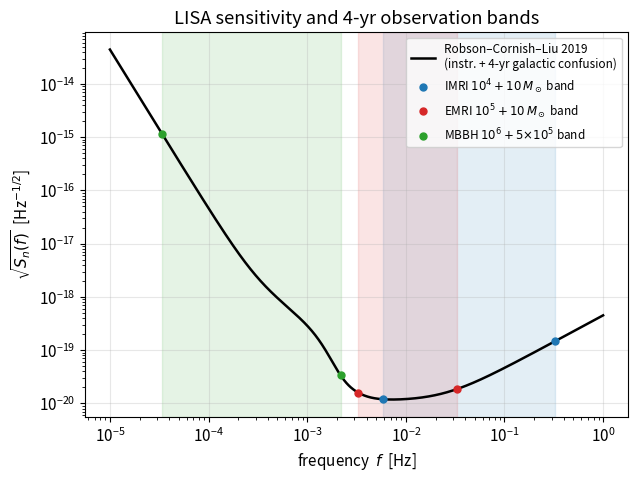
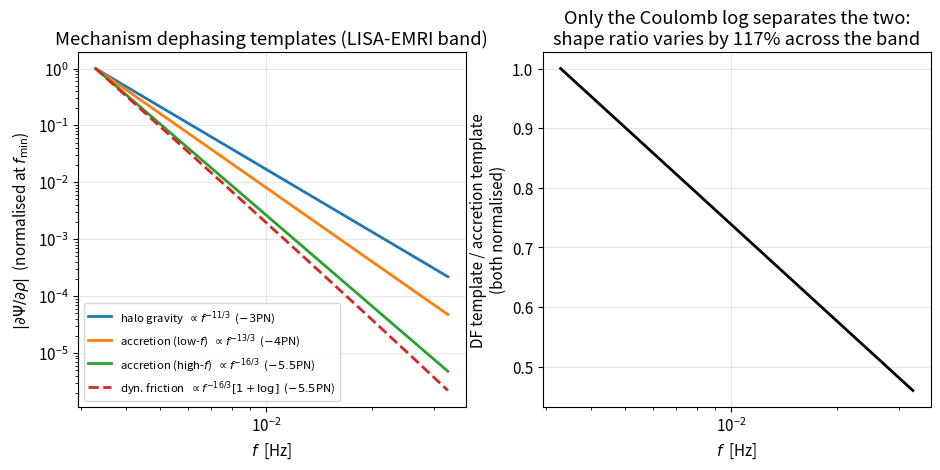
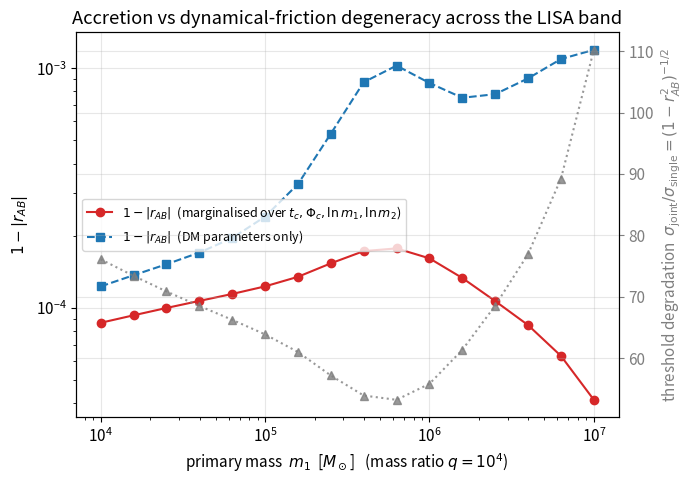
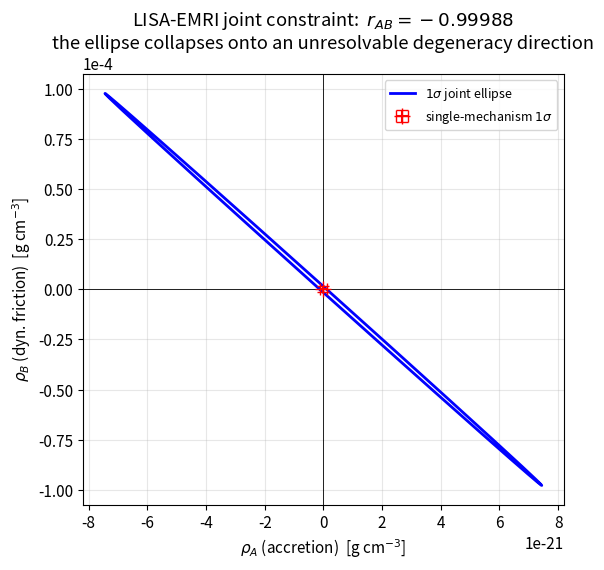
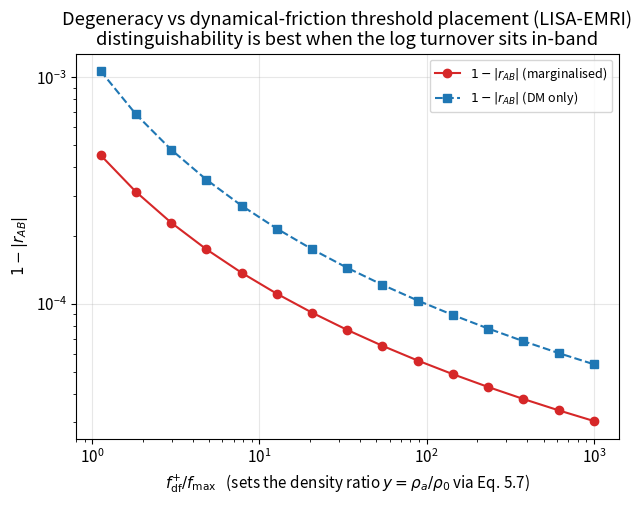

These charts were generated, in order, by the following Python code:
"""
dm_dephasing_colab.py  --  SELF-CONTAINED version for Google Colab.
========================================================================
Everything in one file: verified Boudon et al. (2305.18540) physics,
Robson-Cornish-Liu (1803.01944) LISA noise, Fisher analysis, sweeps,
CSV output, and all five figures.  No local imports needed.

USAGE IN COLAB:  paste this whole file into one cell and run it,
or upload the file and run  !python3 dm_dephasing_colab.py
Outputs land in the Colab working directory (left file pane).
========================================================================
"""
"""
dm_dephasing_full.py
========================================================================
Fisher-matrix distinguishability of dark-matter dephasing mechanisms
in LISA observations of black-hole binaries.

Physics implemented EXACTLY from Boudon, Brax, Valageas & Wong,
arXiv:2305.18540 (Phys. Rev. D 108, 103517):

  Eq. (4.16)  vacuum SPA phase, leading + 1PN            (verified p.8)
  Eq. (4.18)  halo-gravity dephasing        ~ x^(-11/3)  (-3   PN)
  Eq. (4.19)  accretion dephasing:
                high-f regime  (prop. rho0) ~ x^(-16/3)  (-5.5 PN)
                low-f  regime  (prop. rho_a)~ x^(-13/3)  (-4   PN)
  Eq. (4.20)  dynamical-friction dephasing  ~ x^(-16/3) * [1 + log(f)]
  Eqs. (5.5)-(5.8)  regime thresholds f_acc,i , f_df,i^-, f_df,i^+
  Eq. (5.3)   phase-only Fisher matrix (amplitude decorrelated)

Noise: full Robson, Cornish & Liu 2019 (arXiv:1803.01944) analytic
LISA sensitivity, Eqs. (1),(10),(11),(14), incl. 4-yr galactic
confusion noise.

Scientific question (the paper's novelty):
  Existing literature forecasts whether a DM environment is DETECTABLE.
  Here we ask whether a detected dephasing can be ATTRIBUTED to a
  specific mechanism: the joint Fisher matrix over TWO simultaneous
  mechanism amplitudes (rho_A = accretion, rho_B = dynamical friction)
  yields an off-diagonal correlation coefficient r_AB that quantifies
  mechanism confusion.  |r_AB| -> 1 means the two models are
  observationally degenerate over the band.

Author: Duong Ngoc Khoa
========================================================================
"""

import numpy as np
import csv

# ----------------------------------------------------------------------
# Physical constants (SI)
# ----------------------------------------------------------------------
G     = 6.67430e-11        # m^3 kg^-1 s^-2
c     = 2.99792458e8       # m s^-1
Msun  = 1.98892e30         # kg
GCM3  = 1.0e3              # 1 g/cm^3 in kg/m^3
YR    = 3.15576e7          # s
FSTAR = 0.66               # critical-flux constant, Sec. II of 2305.18540

# ======================================================================
# 1.  LISA noise: Robson, Cornish & Liu (2019), arXiv:1803.01944
# ======================================================================
L_ARM  = 2.5e9             # m
F_STAR = 19.09e-3          # Hz  (c / 2 pi L)

# 4-yr galactic-confusion fit parameters, Table 1 of RCL
_CONF = dict(A=9.0e-45, alpha=0.138, beta=-221.0, kappa=521.0,
             gamma=1680.0, fk=0.00113)


def P_oms(f):
    """Optical-metrology single-link noise, RCL Eq. (10) [m^2/Hz]."""
    return (1.5e-11) ** 2 * (1.0 + (2.0e-3 / f) ** 4)


def P_acc(f):
    """Single test-mass acceleration noise, RCL Eq. (11) [m^2 s^-4/Hz]."""
    return (3.0e-15) ** 2 * (1.0 + (0.4e-3 / f) ** 2) \
        * (1.0 + (f / 8.0e-3) ** 4)


def S_conf(f):
    """Galactic confusion noise, RCL Eq. (14), 4-yr mission [1/Hz]."""
    p = _CONF
    return p['A'] * f ** (-7.0 / 3.0) \
        * np.exp(-f ** p['alpha'] + p['beta'] * f * np.sin(p['kappa'] * f)) \
        * (1.0 + np.tanh(p['gamma'] * (p['fk'] - f)))


def Sn_LISA(f):
    """Full sky-averaged LISA sensitivity, RCL Eq. (1) + confusion [1/Hz]."""
    inst = (10.0 / (3.0 * L_ARM ** 2)) \
        * (P_oms(f) + 4.0 * P_acc(f) / (2.0 * np.pi * f) ** 4) \
        * (1.0 + 0.6 * (f / F_STAR) ** 2)
    return inst + S_conf(f)


# ======================================================================
# 2.  Binary system
# ======================================================================
class Binary:
    def __init__(self, m1_Msun, m2_Msun):
        # convention m1 >= m2
        if m2_Msun > m1_Msun:
            m1_Msun, m2_Msun = m2_Msun, m1_Msun
        self.m1 = m1_Msun * Msun
        self.m2 = m2_Msun * Msun
        self.m = self.m1 + self.m2
        self.mu = self.m1 * self.m2 / self.m
        self.nu = self.mu / self.m
        self.Mc = self.nu ** 0.6 * self.m

    # -- characteristic frequencies -----------------------------------
    def f_isco(self):
        return c ** 3 / (6.0 ** 1.5 * np.pi * G * self.m)

    def f_gamma(self):
        """v^2 = 0.137 c^2 relativistic-validity cut (Sec. IV.B.5)."""
        return 0.137 ** 1.5 * c ** 3 / (np.pi * G * self.m)

    def f_obs(self, Tobs=4.0 * YR):
        """GW frequency Tobs before merger (paper Sec. VI.A)."""
        return 4.149e-5 * (self.Mc / (1e6 * Msun)) ** (-5.0 / 8.0) \
            * (Tobs / YR) ** (-3.0 / 8.0)

    def lisa_band(self):
        """Boudon Table I: fmin = max(2e-5, f_obs); fmax = min(1, f_gamma)."""
        fmin = max(2.0e-5, self.f_obs())
        fmax = min(1.0, self.f_gamma())
        return fmin, fmax

    # -- regime thresholds, Eqs. (5.5)-(5.8) inverted for f -----------
    def f_acc(self, i, y):
        """Accretion threshold frequency for BH i (1 or 2)."""
        mi = self.m1 if i == 1 else self.m2
        return c ** 3 * mi ** 3 \
            / (3.0 * np.pi * FSTAR * G * self.m * self.mu ** 3 * y)

    def f_df_minus(self, y):
        """Lower dynamical-friction threshold for the smaller BH."""
        return c ** 3 * self.m2 ** 3 \
            / (np.pi * G * self.m * self.mu ** 3 * y ** 1.5)

    def _log_fdf_plus_y1(self):
        """log of f_df^+ at y = 1 (computed in log space: mu^15 etc.
        overflow float64 for supermassive systems)."""
        return (3.0 + 3.0 * np.log(c) + 5.0 * np.log(self.m)
                + 15.0 * np.log(self.mu) - np.log(5832.0 * np.pi * G)
                - 21.0 * np.log(self.m2))

    def f_df_plus(self, y):
        """Upper dynamical-friction threshold for the smaller BH."""
        return np.exp(self._log_fdf_plus_y1() - 1.5 * np.log(y))

    def y_for_fdf_plus(self, f_plus):
        """Invert f_df_plus(y) = f_plus  ->  density ratio y = rho_a/rho0."""
        return np.exp((2.0 / 3.0) * (self._log_fdf_plus_y1() - np.log(f_plus)))


# ======================================================================
# 3.  Phase model  (all Psi in radians; x = pi G Mc f / c^3)
# ======================================================================
def x_of_f(f, b):
    return np.pi * G * b.Mc * f / c ** 3


def psi_vacuum(f, b):
    """Eq. (4.16): leading + 1PN SPA phase."""
    x = x_of_f(f, b)
    onePN = (20.0 / 9.0) * (743.0 / 336.0 + 2.75 * b.nu) \
        * (np.pi * G * b.m * f / c ** 3) ** (2.0 / 3.0)
    return (3.0 / 128.0) * x ** (-5.0 / 3.0) * (1.0 + onePN)


def _dm_prefac(b, rho0_gcm3):
    """Common factor  rho0 G^3 Mc^2 / c^6  [dimensionless * s^0]."""
    rho0 = rho0_gcm3 * GCM3
    return rho0 * G ** 3 * b.Mc ** 2 / c ** 6


def psi_halo(f, b, rho0_gcm3):
    """Eq. (4.18): cloud self-gravity, -3PN,  x^(-11/3)."""
    return (25.0 * np.pi / 924.0) * _dm_prefac(b, rho0_gcm3) \
        * x_of_f(f, b) ** (-11.0 / 3.0)


def _acc_mass_factor(b, include=(1, 2)):
    """Sum_i (m_i^3 / mu^2 m)(3 + 2 m_i^2 / (m mu)) over included BHs."""
    tot = 0.0
    for i in include:
        mi = b.m1 if i == 1 else b.m2
        tot += mi ** 3 / (b.mu ** 2 * b.m) * (3.0 + 2.0 * mi ** 2 / (b.m * b.mu))
    return tot


def psi_acc_high(f, b, rho0_gcm3, include=(1, 2)):
    """Eq. (4.19), high-frequency branch (f > f_acc,i): -5.5PN, x^(-16/3).
    Proportional to the bulk density rho0."""
    return -(25.0 * np.pi / 38912.0) * _dm_prefac(b, rho0_gcm3) \
        * _acc_mass_factor(b, include) * x_of_f(f, b) ** (-16.0 / 3.0)


def psi_acc_low(f, b, rhoa_gcm3, include=(1, 2)):
    """Eq. (4.19), low-frequency branch (f < f_acc,i): -4PN, x^(-13/3).
    Proportional to rho_a; bracket terms -> 1 for f << f_acc (Eq. 5.10)."""
    mfac = sum((3.0 + 2.0 * (b.m1 if i == 1 else b.m2) ** 2 / (b.m * b.mu))
               for i in include)
    return -(75.0 * np.pi * FSTAR / 26624.0) * b.nu ** 0.4 \
        * _dm_prefac(b, rhoa_gcm3) * mfac * x_of_f(f, b) ** (-13.0 / 3.0)


def psi_df(f, b, rho0_gcm3, f_plus):
    """Eq. (4.20), main window f_df^- < f < f_df^+ (smaller BH only):
    -5.5PN carrier x^(-16/3) modulated by the Coulomb-log bracket."""
    x = x_of_f(f, b)
    r = f / f_plus
    bracket = 1.0 + (304.0 / 105.0) * np.log(r) \
        - (361.0 / 105.0) * r ** (16.0 / 3.0) \
        + (256.0 / 105.0) * r ** (19.0 / 3.0)
    mass2 = b.m2 ** 3 / (b.mu ** 2 * b.m)
    return (875.0 * np.pi / 11829248.0) * _dm_prefac(b, rho0_gcm3) \
        * mass2 * x ** (-16.0 / 3.0) * bracket


# ======================================================================
# 4.  Fisher machinery  (Eq. 5.3, phase-only, amplitude decorrelated)
# ======================================================================
def make_fgrid(fmin, fmax, n=6000):
    return np.logspace(np.log10(fmin), np.log10(fmax), n)


def fisher(derivs, fgrid, snr):
    """Gamma_ij = SNR^2 * int w dPsi_i dPsi_j / int w,  w = f^-7/3 / Sn."""
    w = fgrid ** (-7.0 / 3.0) / Sn_LISA(fgrid)
    norm = np.trapezoid(w, fgrid)
    n = len(derivs)
    Gam = np.empty((n, n))
    for i in range(n):
        for j in range(i, n):
            Gam[i, j] = Gam[j, i] = \
                snr ** 2 * np.trapezoid(w * derivs[i] * derivs[j], fgrid) / norm
    return Gam


def invert_fisher(Gam):
    """Numerically stable inversion via correlation-normalised Fisher.
    Returns (covariance, sigmas, correlation matrix, condition number)."""
    d = np.sqrt(np.diag(Gam))
    D = np.outer(d, d)
    C = Gam / D                       # unit-diagonal Fisher
    cond = np.linalg.cond(C)
    Cinv = np.linalg.inv(C)
    Sigma = Cinv / D                  # covariance
    sig = np.sqrt(np.diag(Sigma))
    corr = Sigma / np.outer(sig, sig)
    return Sigma, sig, corr, cond


def binary_param_derivs(b, fgrid):
    """Analytic d/dtc, d/dphic + numeric d/dln m1, d/dln m2 of Psi_vac."""
    d_tc = 2.0 * np.pi * fgrid
    d_phic = -np.ones_like(fgrid)
    eps = 1e-6
    out = []
    for which in ('m1', 'm2'):
        bp = Binary((b.m1 / Msun) * (1 + eps) if which == 'm1' else b.m1 / Msun,
                    (b.m2 / Msun) * (1 + eps) if which == 'm2' else b.m2 / Msun)
        bm = Binary((b.m1 / Msun) * (1 - eps) if which == 'm1' else b.m1 / Msun,
                    (b.m2 / Msun) * (1 - eps) if which == 'm2' else b.m2 / Msun)
        out.append((psi_vacuum(fgrid, bp) - psi_vacuum(fgrid, bm)) / (2 * eps))
    return d_tc, d_phic, out[0], out[1]


# ======================================================================
# 5.  Per-system analysis
# ======================================================================
def analyse_system(name, m1, m2, snr, fdfplus_over_fmax=10.0, verbose=True):
    b = Binary(m1, m2)
    fmin, fmax = b.lisa_band()
    fgrid = make_fgrid(fmin, fmax)

    # ---- fiducial self-interaction: put the DF window around the band
    f_plus = fdfplus_over_fmax * fmax
    y = b.y_for_fdf_plus(f_plus)
    f_minus = b.f_df_minus(y)
    facc1, facc2 = b.f_acc(1, y), b.f_acc(2, y)

    # which BHs are in the HIGH-frequency accretion regime over the band?
    acc_include = tuple(i for i, fa in ((1, facc1), (2, facc2)) if fa < fmin)
    regime_ok = dict(
        df_window=(f_minus < fmin and f_plus > fmax),
        acc_high_1=(facc1 < fmin), acc_high_2=(facc2 < fmin),
        df_active=(b.nu < 0.16 or m1 / m2 > 2.6))

    # ---- mechanism templates: dPsi/drho at rho = 1 g/cm^3 (linear)
    tA = psi_acc_high(fgrid, b, 1.0, include=acc_include if acc_include else (2,))
    tB = psi_df(fgrid, b, 1.0, f_plus)
    tH = psi_halo(fgrid, b, 1.0)
    tL = psi_acc_low(fgrid, b, 1.0)

    d_tc, d_phic, d_lnm1, d_lnm2 = binary_param_derivs(b, fgrid)
    base = [d_tc, d_phic, d_lnm1, d_lnm2]

    # ---- (a) single-mechanism detection thresholds (paper's analysis)
    single = {}
    for lab, t in (('acc', tA), ('df', tB), ('halo', tH), ('acc_low', tL)):
        Gam = fisher(base + [t], fgrid, snr)
        _, sig, _, _ = invert_fisher(Gam)
        single[lab] = sig[4]                    # sigma(rho) in g/cm^3

    # ---- (b) JOINT accretion + dynamical friction (the new question)
    Gam6 = fisher(base + [tA, tB], fgrid, snr)
    Sigma6, sig6, corr6, cond6 = invert_fisher(Gam6)
    rAB = corr6[4, 5]
    degr_A = sig6[4] / single['acc']
    degr_B = sig6[5] / single['df']

    # ---- (c) DM-only joint (no binary-parameter marginalisation)
    Gam2 = fisher([tA, tB], fgrid, snr)
    _, _, corr2, _ = invert_fisher(Gam2)
    rAB_nomarg = corr2[0, 1]

    # ---- (d) full 4-mechanism shape-correlation matrix (marginalised)
    labels4 = ['halo(-3PN)', 'acc_low(-4PN)', 'acc_high(-5.5PN)', 'df(-5.5PN+log)']
    GamM = fisher(base + [tH, tL, tA, tB], fgrid, snr)
    try:
        _, _, corrM, condM = invert_fisher(GamM)
        mech_corr = corrM[4:, 4:]
    except np.linalg.LinAlgError:
        mech_corr, condM = None, np.inf

    res = dict(name=name, m1=m1, m2=m2, snr=snr, fmin=fmin, fmax=fmax,
               y=y, cs_over_c=1.0 / np.sqrt(y), f_plus=f_plus,
               f_minus=f_minus, facc1=facc1, facc2=facc2,
               acc_include=acc_include, regime_ok=regime_ok,
               sigma_single=single, sigma_joint_A=sig6[4],
               sigma_joint_B=sig6[5], rAB=rAB, rAB_nomarg=rAB_nomarg,
               degr_A=degr_A, degr_B=degr_B, cond6=cond6,
               mech_corr=mech_corr, mech_labels=labels4,
               binary=b, fgrid=fgrid, templates=dict(A=tA, B=tB, H=tH, L=tL),
               Sigma6=Sigma6)

    if verbose:
        print_report(res)
    return res


def print_report(r):
    b = r['binary']
    print(f"\n{'=' * 72}\n  {r['name']}:  m1 = {r['m1']:.3g} Msun,  "
          f"m2 = {r['m2']:.3g} Msun,  SNR = {r['snr']:.3g}")
    print(f"{'=' * 72}")
    print(f"  band            : [{r['fmin']:.3e}, {r['fmax']:.3e}] Hz   "
          f"(f_obs 4yr = {b.f_obs():.3e}, f_gamma = {b.f_gamma():.3e})")
    print(f"  fiducial y      : {r['y']:.3e}   (c_s/c = {r['cs_over_c']:.3e})")
    print(f"  DF window       : [{r['f_minus']:.3e}, {r['f_plus']:.3e}] Hz"
          f"   covers band: {r['regime_ok']['df_window']}")
    print(f"  f_acc(BH1,BH2)  : {r['facc1']:.3e}, {r['facc2']:.3e} Hz"
          f"   high-f accretion BHs included: {r['acc_include']}")
    print("\n  -- single-mechanism 1-sigma detection thresholds "
          "(marginalised over tc, phic, ln m1, ln m2) --")
    for k, v in r['sigma_single'].items():
        print(f"     sigma(rho0) [{k:8s}] = {v:.3e} g/cm^3")
    print("\n  -- JOINT accretion + dynamical friction --")
    print(f"     sigma(rho_A)  joint  = {r['sigma_joint_A']:.3e} g/cm^3"
          f"   (x {r['degr_A']:.1f} degradation)")
    print(f"     sigma(rho_B)  joint  = {r['sigma_joint_B']:.3e} g/cm^3"
          f"   (x {r['degr_B']:.1f} degradation)")
    print(f"     r_AB (marginalised)  = {r['rAB']:+.6f}")
    print(f"     r_AB (DM-only)       = {r['rAB_nomarg']:+.6f}")
    print(f"     cond(norm. Fisher)   = {r['cond6']:.3e}")
    if r['mech_corr'] is not None:
        print("\n  -- 4-mechanism correlation matrix (marginalised) --")
        print("     " + "  ".join(f"{l:>16s}" for l in r['mech_labels']))
        for lab, row in zip(r['mech_labels'], r['mech_corr']):
            print(f"     {lab:>16s} " +
                  " ".join(f"{v:+16.3f}" for v in row))


# ======================================================================
# 6.  Parameter sweeps
# ======================================================================
def sweep_mass(q=1e4, snr=30.0, n=16):
    """|r_AB| and thresholds vs primary mass at fixed mass ratio."""
    m1s = np.logspace(4, 7, n)
    rows = []
    for m1 in m1s:
        b = Binary(m1, m1 / q)
        fmin, fmax = b.lisa_band()
        if fmax <= fmin * 1.5:
            continue
        r = analyse_system(f"m1={m1:.2e}", m1, m1 / q, snr, verbose=False)
        rows.append((m1, r['rAB'], r['rAB_nomarg'],
                     r['sigma_single']['acc'], r['degr_A'], r['cond6']))
    return np.array(rows)


def sweep_fdfplus(name, m1, m2, snr, n=15):
    """|r_AB| vs location of the DF threshold f_df^+ relative to the band.
    This is the physically meaningful knob: it sets how strongly the
    Coulomb-log modulation varies across the band."""
    ratios = np.logspace(0.05, 3.0, n)     # f_df^+ / fmax from ~1.1 to 1000
    rows = []
    for R in ratios:
        r = analyse_system(name, m1, m2, snr, fdfplus_over_fmax=R,
                           verbose=False)
        rows.append((R, r['rAB'], r['rAB_nomarg'], r['degr_A']))
    return np.array(rows)


# ======================================================================
# 7.  Validation checks
# ======================================================================
def validate():
    print("\n" + "#" * 72 + "\n#  VALIDATION\n" + "#" * 72)

    # (1) noise curve sanity: sqrt(Sn) minimum should be a few x 1e-21
    #     near ~4-10 mHz (RCL Fig. 1)
    fg = np.logspace(-5, 0, 2000)
    s = np.sqrt(Sn_LISA(fg))
    imin = np.argmin(s)
    print(f"  [noise] min sqrt(Sn) = {s[imin]:.3e} Hz^-1/2 "
          f"at f = {fg[imin]:.3e} Hz  (RCL sky-averaged floor ~1.2e-20)")

    # (2) vacuum-phase sanity: leading term ~ x^(-5/3)
    b = Binary(1e6, 5e5)
    f0 = 1e-3
    x = x_of_f(f0, b)
    lead = 3.0 / 128.0 * x ** (-5 / 3)
    full = psi_vacuum(f0, b)
    print(f"  [vacuum] Mc = {b.Mc/Msun:.4g} Msun; Psi_lead = {lead:.4e}, "
          f"Psi_1PN/Psi_lead - 1 = {full/lead - 1:.3e}")

    # (3) ratio checks against paper Eqs. (4.21), (4.23), (4.27)
    #     evaluated at f = 1 Hz, rho0 = 1 g/cm^3, solar-mass-scale binary
    bb = Binary(2.0, 1.0)          # m> = 2, m< = 1
    f0 = 1.0
    ratio_halo = psi_halo(f0, bb, 1.0) / (3 / 128 * x_of_f(f0, bb) ** (-5 / 3))
    print(f"  [4.21]  Psi_halo/Psi_gw = {ratio_halo:.2e}  (paper ~2e-8, "
          f"mass-independent)")
    ratio_acc = abs(psi_acc_high(f0, bb, 1.0, include=(1,))) \
        / (3 / 128 * x_of_f(f0, bb) ** (-5 / 3))
    est_423 = 0.1 * (2.0) ** 4 * (2.0) ** (-5.0 / 3.0)
    print(f"  [4.23]  |Psi_acc,>|/Psi_gw = {ratio_acc:.2e}  "
          f"(paper order-of-magnitude estimate {est_423:.2e})")

    # (4) MBBH threshold vs Boudon et al. Table IV (rho0* ~ 8e-13 g/cm^3,
    #     LISA, SNR = 3e4). Their value is for the large-y regime, where BOTH
    #     holes accrete supersonically across the band. (An earlier version
    #     reused analyse_system here, whose friction-window rule gives the
    #     unphysical y ~ 0.05 for comparable masses and silently fell back to
    #     a secondary-only template: that is where the old factor-8 came from.)
    bm = Binary(1e6, 5e5)
    flo, fhi = bm.lisa_band()
    fg = make_fgrid(flo, fhi)
    Gam = fisher(list(binary_param_derivs(bm, fg))
                 + [psi_acc_high(fg, bm, 1.0, include=(1, 2))], fg, 3e4)
    _, sg, _, _ = invert_fisher(Gam)
    print(f"  [Table IV] MBBH rho0* (large y, both holes supersonic) = "
          f"{sg[4]:.2e} g/cm^3  (Boudon et al.: ~8e-13)")
    return sg[4]


# ======================================================================
# 8.  Main
# ======================================================================


# ======================================================================
# ANALYSIS DRIVER (tables, sweeps, CSVs)
# ======================================================================
def run_analysis():
    validate()

    # ---- Boudon Table II/III LISA events with dynamical friction ----
    systems = [
        ("LISA-IMRI", 1.0e4, 10.0, 64.0),
        ("LISA-EMRI", 1.0e5, 10.0, 22.0),
    ]
    results = [analyse_system(*s) for s in systems]

    # ---- sweeps ------------------------------------------------------
    print("\n" + "#" * 72 + "\n#  SWEEP 1: |r_AB| vs primary mass "
          "(q = 1e4, SNR = 30)\n" + "#" * 72)
    ms = sweep_mass()
    for m1, rab, rab0, sig, deg, cond in ms:
        print(f"   m1 = {m1:9.3e}  r_AB = {rab:+.6f}  "
              f"(DM-only {rab0:+.6f})   degr x{deg:6.1f}   cond {cond:.2e}")

    print("\n" + "#" * 72 + "\n#  SWEEP 2: r_AB vs DF-threshold location "
          "f_df^+/fmax (EMRI)\n" + "#" * 72)
    fs = sweep_fdfplus("LISA-EMRI", 1e5, 10.0, 22.0)
    for R, rab, rab0, deg in fs:
        print(f"   f_df^+/fmax = {R:8.2f}   r_AB = {rab:+.6f}   "
              f"(DM-only {rab0:+.6f})   degr x{deg:6.1f}")

    # ---- write CSV ---------------------------------------------------
    with open("results_systems.csv", "w", newline="") as fh:
        w = csv.writer(fh)
        w.writerow(["system", "m1_Msun", "m2_Msun", "SNR", "fmin_Hz",
                    "fmax_Hz", "y", "sigma_rho_acc_single", "sigma_rho_df_single",
                    "sigma_rho_halo_single", "sigma_rho_accLow_single",
                    "sigma_rho_acc_joint", "sigma_rho_df_joint",
                    "r_AB_marg", "r_AB_DMonly", "degradation_A",
                    "degradation_B", "cond_number"])
        for r in results:
            w.writerow([r['name'], r['m1'], r['m2'], r['snr'], r['fmin'],
                        r['fmax'], r['y'], r['sigma_single']['acc'],
                        r['sigma_single']['df'], r['sigma_single']['halo'],
                        r['sigma_single']['acc_low'], r['sigma_joint_A'],
                        r['sigma_joint_B'], r['rAB'], r['rAB_nomarg'],
                        r['degr_A'], r['degr_B'], r['cond6']])
    np.savetxt("sweep_mass.csv", ms, delimiter=",",
               header="m1_Msun,r_AB_marg,r_AB_DMonly,sigma_rho_acc,degradation,cond")
    np.savetxt("sweep_fdfplus.csv", fs, delimiter=",",
               header="fdfplus_over_fmax,r_AB_marg,r_AB_DMonly,degradation")
    print("\nCSV written: results_systems.csv, sweep_mass.csv, sweep_fdfplus.csv")


# ======================================================================
# FIGURES
# ======================================================================
def make_all_figures():
    import matplotlib
    matplotlib.use("Agg")
    import matplotlib.pyplot as plt

    plt.rcParams.update({
        "font.size": 11, "axes.grid": True, "grid.alpha": 0.3,
        "figure.dpi": 150, "savefig.bbox": "tight",
    })

    # ----------------------------------------------------------------------
    # Fig 1: LISA sensitivity + observation bands
    # ----------------------------------------------------------------------
    fg = np.logspace(-5, 0, 3000)
    fig, ax = plt.subplots(figsize=(7, 5))
    ax.loglog(fg, np.sqrt(Sn_LISA(fg)), "k-", lw=1.8,
              label="Robson–Cornish–Liu 2019\n(instr. + 4-yr galactic confusion)")
    for (nm, m1, m2, col) in [("IMRI $10^4+10\\,M_\\odot$", 1e4, 10, "tab:blue"),
                              ("EMRI $10^5+10\\,M_\\odot$", 1e5, 10, "tab:red"),
                              ("MBBH $10^6+5{\\times}10^5$", 1e6, 5e5, "tab:green")]:
        b = Binary(m1, m2)
        lo, hi = b.lisa_band()
        ax.axvspan(lo, hi, alpha=0.12, color=col)
        ax.plot([lo, hi], [np.sqrt(Sn_LISA(lo)), np.sqrt(Sn_LISA(hi))],
                "o", ms=5, color=col, label=f"{nm} band")
    ax.set_xlabel("frequency  $f$  [Hz]")
    ax.set_ylabel(r"$\sqrt{S_n(f)}$  [Hz$^{-1/2}$]")
    ax.set_title("LISA sensitivity and 4-yr observation bands")
    ax.legend(fontsize=8.5, loc="upper right")
    fig.savefig("fig1_noise_bands.png")
    plt.close(fig)

    # ----------------------------------------------------------------------
    # Fig 2: mechanism template shapes (the physical origin of the result)
    # ----------------------------------------------------------------------
    b = Binary(1e5, 10.0)                       # LISA-EMRI
    fmin, fmax = b.lisa_band()
    f = np.logspace(np.log10(fmin), np.log10(fmax), 500)
    f_plus = 10.0 * fmax

    tH = np.abs(psi_halo(f, b, 1.0))
    tL = np.abs(psi_acc_low(f, b, 1.0))
    tA = np.abs(psi_acc_high(f, b, 1.0, include=(1, 2)))
    tB = np.abs(psi_df(f, b, 1.0, f_plus))

    fig, (ax1, ax2) = plt.subplots(1, 2, figsize=(11, 4.6))
    for t, lab, sty in [(tH, "halo gravity  $\\propto f^{-11/3}$  ($-3$PN)", "-"),
                        (tL, "accretion (low-$f$)  $\\propto f^{-13/3}$  ($-4$PN)", "-"),
                        (tA, "accretion (high-$f$)  $\\propto f^{-16/3}$  ($-5.5$PN)", "-"),
                        (tB, "dyn. friction  $\\propto f^{-16/3}[1+\\log]$  ($-5.5$PN)", "--")]:
        ax1.loglog(f, t / t[0], sty, lw=2, label=lab)
    ax1.set_xlabel("$f$  [Hz]")
    ax1.set_ylabel(r"$|\partial\Psi/\partial\rho|$  (normalised at $f_{\min}$)")
    ax1.set_title("Mechanism dephasing templates (LISA-EMRI band)")
    ax1.legend(fontsize=8.2)

    # fractional shape difference between the two -5.5PN mechanisms
    ratio = (tB / tB[0]) / (tA / tA[0])
    ax2.semilogx(f, ratio, "k-", lw=2)
    ax2.set_xlabel("$f$  [Hz]")
    ax2.set_ylabel("DF template / accretion template\n(both normalised)")
    ax2.set_title("Only the Coulomb log separates the two:\n"
                  f"shape ratio varies by {100*(ratio.max()/ratio.min()-1):.0f}% "
                  "across the band")
    fig.savefig("fig2_templates.png")
    plt.close(fig)

    # ----------------------------------------------------------------------
    # Fig 3: r_AB and degradation vs primary mass
    # ----------------------------------------------------------------------
    ms = sweep_mass(q=1e4, snr=30.0, n=16)
    fig, ax = plt.subplots(figsize=(7, 5))
    ax.semilogx(ms[:, 0], 1.0 - np.abs(ms[:, 1]), "o-", color="tab:red",
                label=r"$1-|r_{AB}|$  (marginalised over $t_c,\Phi_c,\ln m_1,\ln m_2$)")
    ax.semilogx(ms[:, 0], 1.0 - np.abs(ms[:, 2]), "s--", color="tab:blue",
                label=r"$1-|r_{AB}|$  (DM parameters only)")
    ax.set_yscale("log")
    ax.set_xlabel(r"primary mass  $m_1$  [$M_\odot$]   (mass ratio $q=10^4$)")
    ax.set_ylabel(r"$1-|r_{AB}|$")
    ax.set_title("Accretion vs dynamical-friction degeneracy across the LISA band")
    ax2 = ax.twinx()
    ax2.semilogx(ms[:, 0], ms[:, 4], "^:", color="tab:gray", alpha=0.8)
    ax2.set_ylabel(r"threshold degradation  $\sigma_{\rm joint}/\sigma_{\rm single}"
                   r"=(1-r_{AB}^2)^{-1/2}$", color="tab:gray")
    ax2.tick_params(axis="y", colors="tab:gray")
    ax.legend(fontsize=9, loc="center left")
    fig.savefig("fig3_rAB_vs_mass.png")
    plt.close(fig)

    # ----------------------------------------------------------------------
    # Fig 4: joint (rho_A, rho_B) error ellipse for LISA-EMRI
    # ----------------------------------------------------------------------
    r = analyse_system("LISA-EMRI", 1e5, 10.0, 22.0, verbose=False)
    S = r["Sigma6"][4:, 4:]                     # 2x2 covariance of (rho_A, rho_B)
    vals, vecs = np.linalg.eigh(S)
    th = np.linspace(0, 2 * np.pi, 400)
    circ = np.stack([np.cos(th), np.sin(th)])
    ell = vecs @ (np.sqrt(np.maximum(vals, 0.0))[:, None] * circ)   # 1-sigma

    fig, ax = plt.subplots(figsize=(6.2, 5.6))
    ax.plot(ell[0], ell[1], "b-", lw=2, label=r"$1\sigma$ joint ellipse")
    ax.axvline(0, color="k", lw=0.6)
    ax.axhline(0, color="k", lw=0.6)
    sA, sB = r["sigma_joint_A"], r["sigma_joint_B"]
    ax.errorbar([0], [0], xerr=[[r["sigma_single"]["acc"]], [r["sigma_single"]["acc"]]],
                yerr=[[r["sigma_single"]["df"]], [r["sigma_single"]["df"]]],
                fmt="r+", ms=12, capsize=4,
                label=r"single-mechanism $1\sigma$")
    ax.set_xlabel(r"$\rho_A$ (accretion)  [g cm$^{-3}$]")
    ax.set_ylabel(r"$\rho_B$ (dyn. friction)  [g cm$^{-3}$]")
    ax.set_title(f"LISA-EMRI joint constraint:  $r_{{AB}}={r['rAB']:+.5f}$\n"
                 "the ellipse collapses onto an unresolvable degeneracy direction")
    ax.legend(fontsize=9)
    ax.ticklabel_format(style="sci", scilimits=(0, 0))
    fig.savefig("fig4_ellipse.png")
    plt.close(fig)

    # ----------------------------------------------------------------------
    # Fig 5: r_AB vs DF threshold placement
    # ----------------------------------------------------------------------
    fs = sweep_fdfplus("LISA-EMRI", 1e5, 10.0, 22.0)
    fig, ax = plt.subplots(figsize=(7, 5))
    ax.loglog(fs[:, 0], 1.0 - np.abs(fs[:, 1]), "o-", color="tab:red",
              label=r"$1-|r_{AB}|$ (marginalised)")
    ax.loglog(fs[:, 0], 1.0 - np.abs(fs[:, 2]), "s--", color="tab:blue",
              label=r"$1-|r_{AB}|$ (DM only)")
    ax.set_xlabel(r"$f_{\rm df}^{+}/f_{\max}$   (sets the density ratio "
                  r"$y=\rho_a/\rho_0$ via Eq. 5.7)")
    ax.set_ylabel(r"$1-|r_{AB}|$")
    ax.set_title("Degeneracy vs dynamical-friction threshold placement (LISA-EMRI)\n"
                 "distinguishability is best when the log turnover sits in-band")
    ax.legend(fontsize=9)
    fig.savefig("fig5_rAB_vs_threshold.png")
    plt.close(fig)

    print("figures written: fig1_noise_bands.png, fig2_templates.png, "
          "fig3_rAB_vs_mass.png, fig4_ellipse.png, fig5_rAB_vs_threshold.png")


run_analysis()
make_all_figures()
